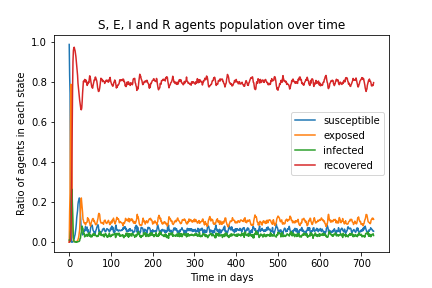

The file beside this chart, header and first rows:
0.98998998998999, 0.8338338338338338, 0.7447447447447447, 0.34034034034034033, 0.08308308308308308, 0.0, 0.0, 0.001001001001001001, 0.0, 0.001001001001001001, 0.01001001001001001, 0.014014014014014014, 0.018018018018018018, 0.03003003003003003, 0.037037037037037035, 0.05305305305305305, 0.06906906906906907, 0.09109109109109109, 0.12312312312312312, 0.14114114114114115, 0.15815815815815815, 0.19019019019019018, 0.2042042042042042, 0.21121121121121122
0.0, 0.1562, 0.2452, 0.6016, 0.7908, 0.6827, 0.4364, 0.2202, 0.07808, 0.02402, 0.009009, 0.004004, 0.004004, 0.003003, 0.003003, 0.002002, 0.002002, 0.003003, 0.004004, 0.005005, 0.006006, 0.01201, 0.01902, 0.02903
0.01001, 0.01001, 0.003003, 0.04805, 0.07307, 0.1992, 0.2663, 0.2362, 0.1622, 0.07007, 0.02202, 0.009009, 0.002002, 0.001001, 0.001001, 0.002002, 0.0, 0.002002, 0.0, 0.002002, 0.001001, 0.002002, 0.003003, 0.003003
0.0, 0.0, 0.007007, 0.01001, 0.05305, 0.1181, 0.2973, 0.5425, 0.7598, 0.9049, 0.959, 0.973, 0.976, 0.966, 0.959, 0.9429, 0.9289, 0.9039, 0.8729, 0.8519, 0.8348, 0.7958, 0.7738, 0.7568
